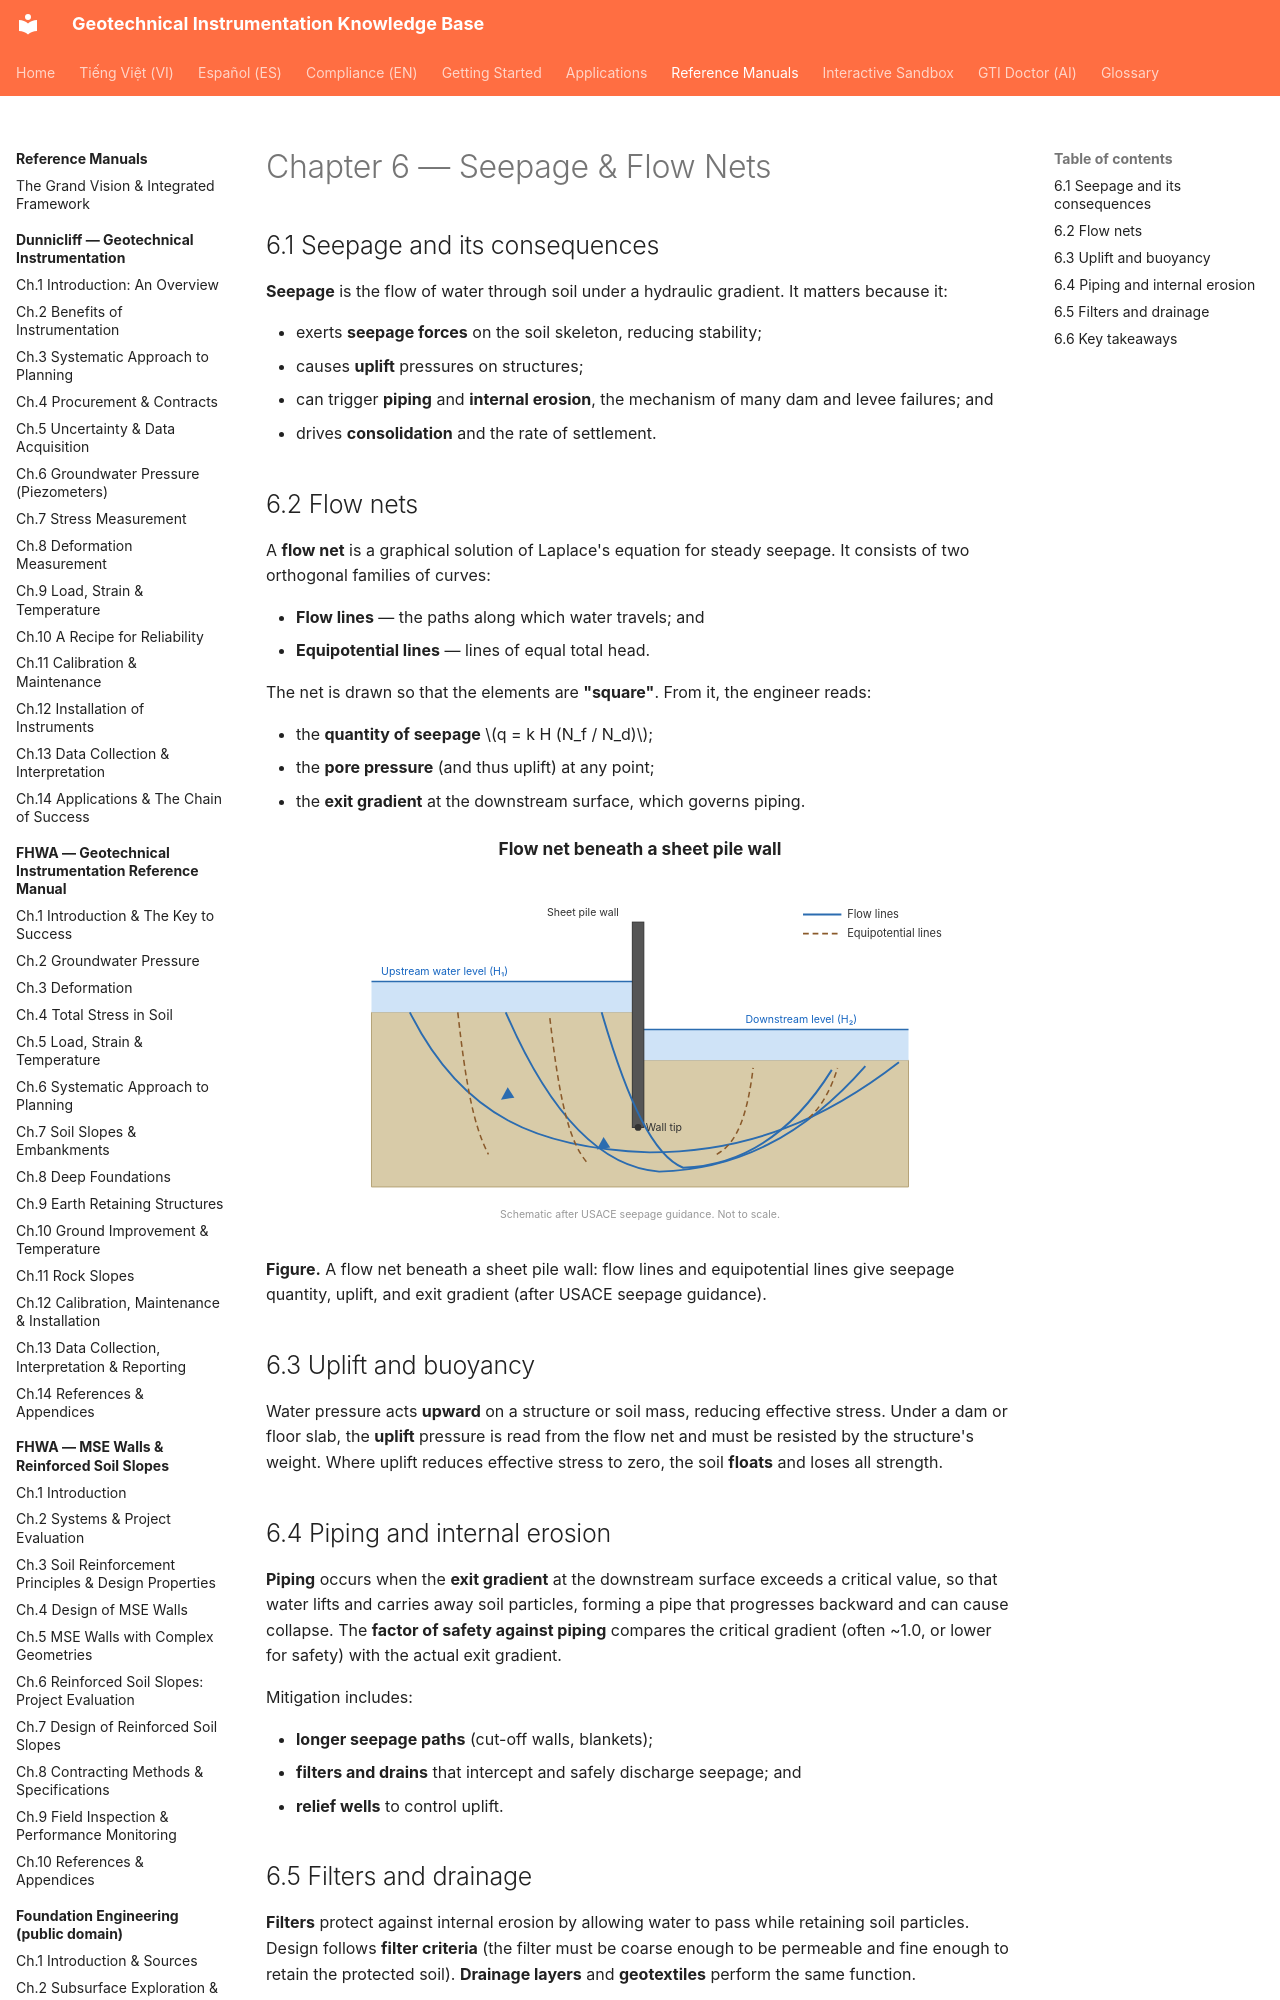

repository: geoinst/geoinst.github.io · page: reference-manuals/soil-mechanics/chapter-06-seepage/index.html · generator: mkdocs

---
lang: en
lang_alt: vi/reference-manuals/soil-mechanics/chapter-06-seepage/
---
# Chapter 6 — Seepage & Flow Nets

## 6.1 Seepage and its consequences

**Seepage** is the flow of water through soil under a hydraulic gradient. It matters
because it:

- exerts **seepage forces** on the soil skeleton, reducing stability;
- causes **uplift** pressures on structures;
- can trigger **piping** and **internal erosion**, the mechanism of many dam and
  levee failures; and
- drives **consolidation** and the rate of settlement.
